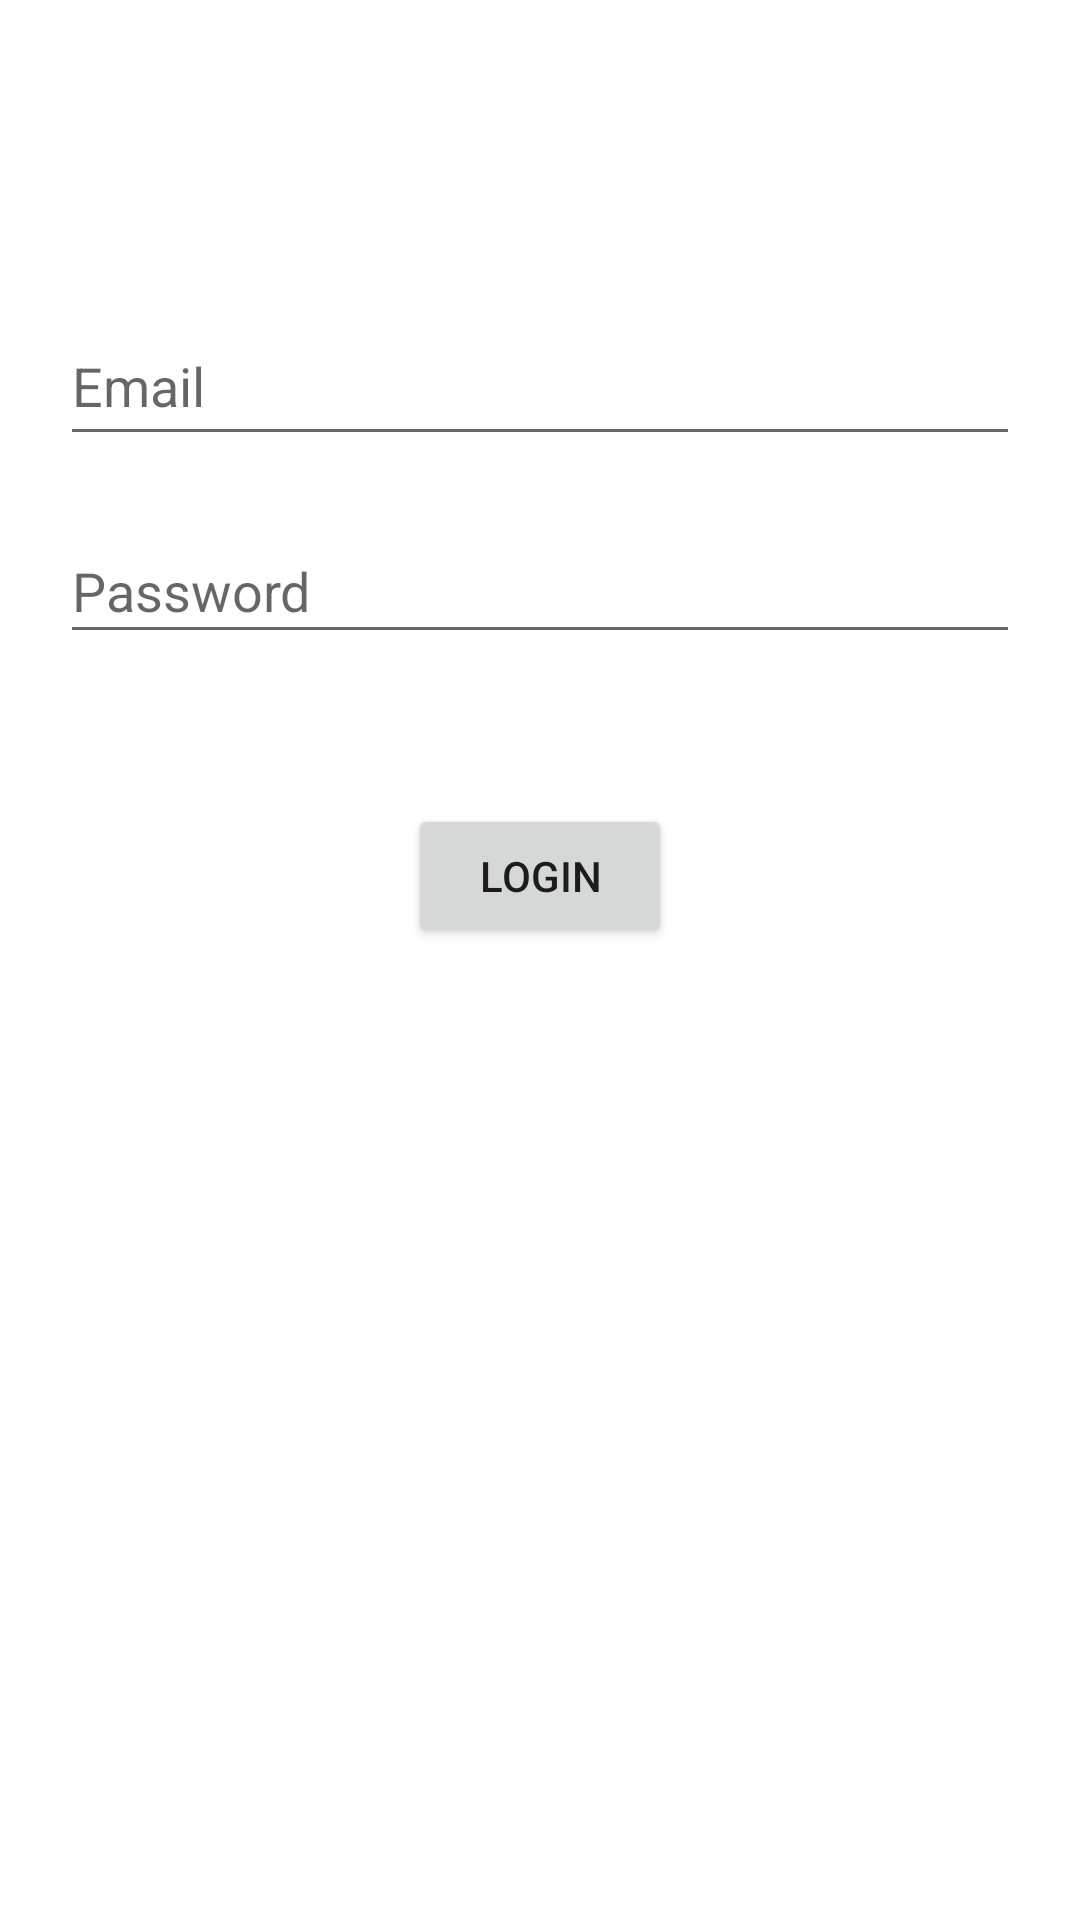

Layout XML and referenced resources for this Android screen:
<!-- AndroidManifest.xml: application theme AppTheme -->
<!-- res/layout/activity_login_page.xml -->
<?xml version="1.0" encoding="utf-8"?>
<android.support.constraint.ConstraintLayout xmlns:android="http://schemas.android.com/apk/res/android"
                                             xmlns:app="http://schemas.android.com/apk/res-auto"
                                             xmlns:tools="http://schemas.android.com/tools"
                                             android:layout_width="match_parent"
                                             android:layout_height="match_parent"
                                             android:background="@android:color/white"
                                             android:fitsSystemWindows="true">

    <EditText
        android:id="@+id/input_email"
        android:layout_width="320dp"
        android:layout_height="50dp"
        android:layout_marginEnd="8dp"
        android:layout_marginLeft="8dp"
        android:layout_marginRight="8dp"
        android:layout_marginStart="8dp"
        android:layout_marginTop="102dp"
        android:hint="@string/prompt_email"
        android:inputType="textEmailAddress"
        android:textColor="@android:color/darker_gray"
        app:layout_constraintLeft_toLeftOf="parent"
        app:layout_constraintRight_toRightOf="parent"
        app:layout_constraintTop_toTopOf="parent"/>

    <EditText
        android:id="@+id/input_password"
        android:layout_width="320dp"
        android:layout_height="45dp"
        android:layout_marginEnd="24dp"
        android:layout_marginLeft="24dp"
        android:layout_marginRight="24dp"
        android:layout_marginStart="24dp"
        android:layout_marginTop="21dp"
        android:hint="@string/prompt_password"
        android:inputType="textPassword"
        android:textColor="@android:color/darker_gray"
        app:layout_constraintLeft_toLeftOf="parent"
        app:layout_constraintRight_toRightOf="parent"
        app:layout_constraintTop_toBottomOf="@+id/input_email"/>

    <Button
        android:id="@+id/loginButton"
        android:layout_width="wrap_content"
        android:layout_height="wrap_content"
        android:layout_marginTop="50dp"
        android:text="Login"
        app:layout_constraintLeft_toLeftOf="parent"
        app:layout_constraintRight_toRightOf="parent"
        app:layout_constraintTop_toBottomOf="@id/input_password"
        tools:layout_editor_absoluteX="148dp"
        tools:layout_editor_absoluteY="319dp"/>


</android.support.constraint.ConstraintLayout>
<!-- resources referenced by this layout -->
<resources>
  <string name="prompt_email">Email</string>
  <string name="prompt_password">Password</string>
  <style name="AppTheme" parent="Theme.AppCompat.Light.DarkActionBar">
          
          <item name="colorPrimary">@color/colorPrimary</item>
          <item name="colorPrimaryDark">@android:color/white</item>
          <item name="colorAccent">@color/colorAccent</item>
      </style>
  <!-- not gathered from this repository: default colours our renderer supplied (Android Studio template values) -->
  <color name="colorPrimary">#FF6200EE</color>
  <color name="colorAccent">#FF03DAC5</color>
</resources>
